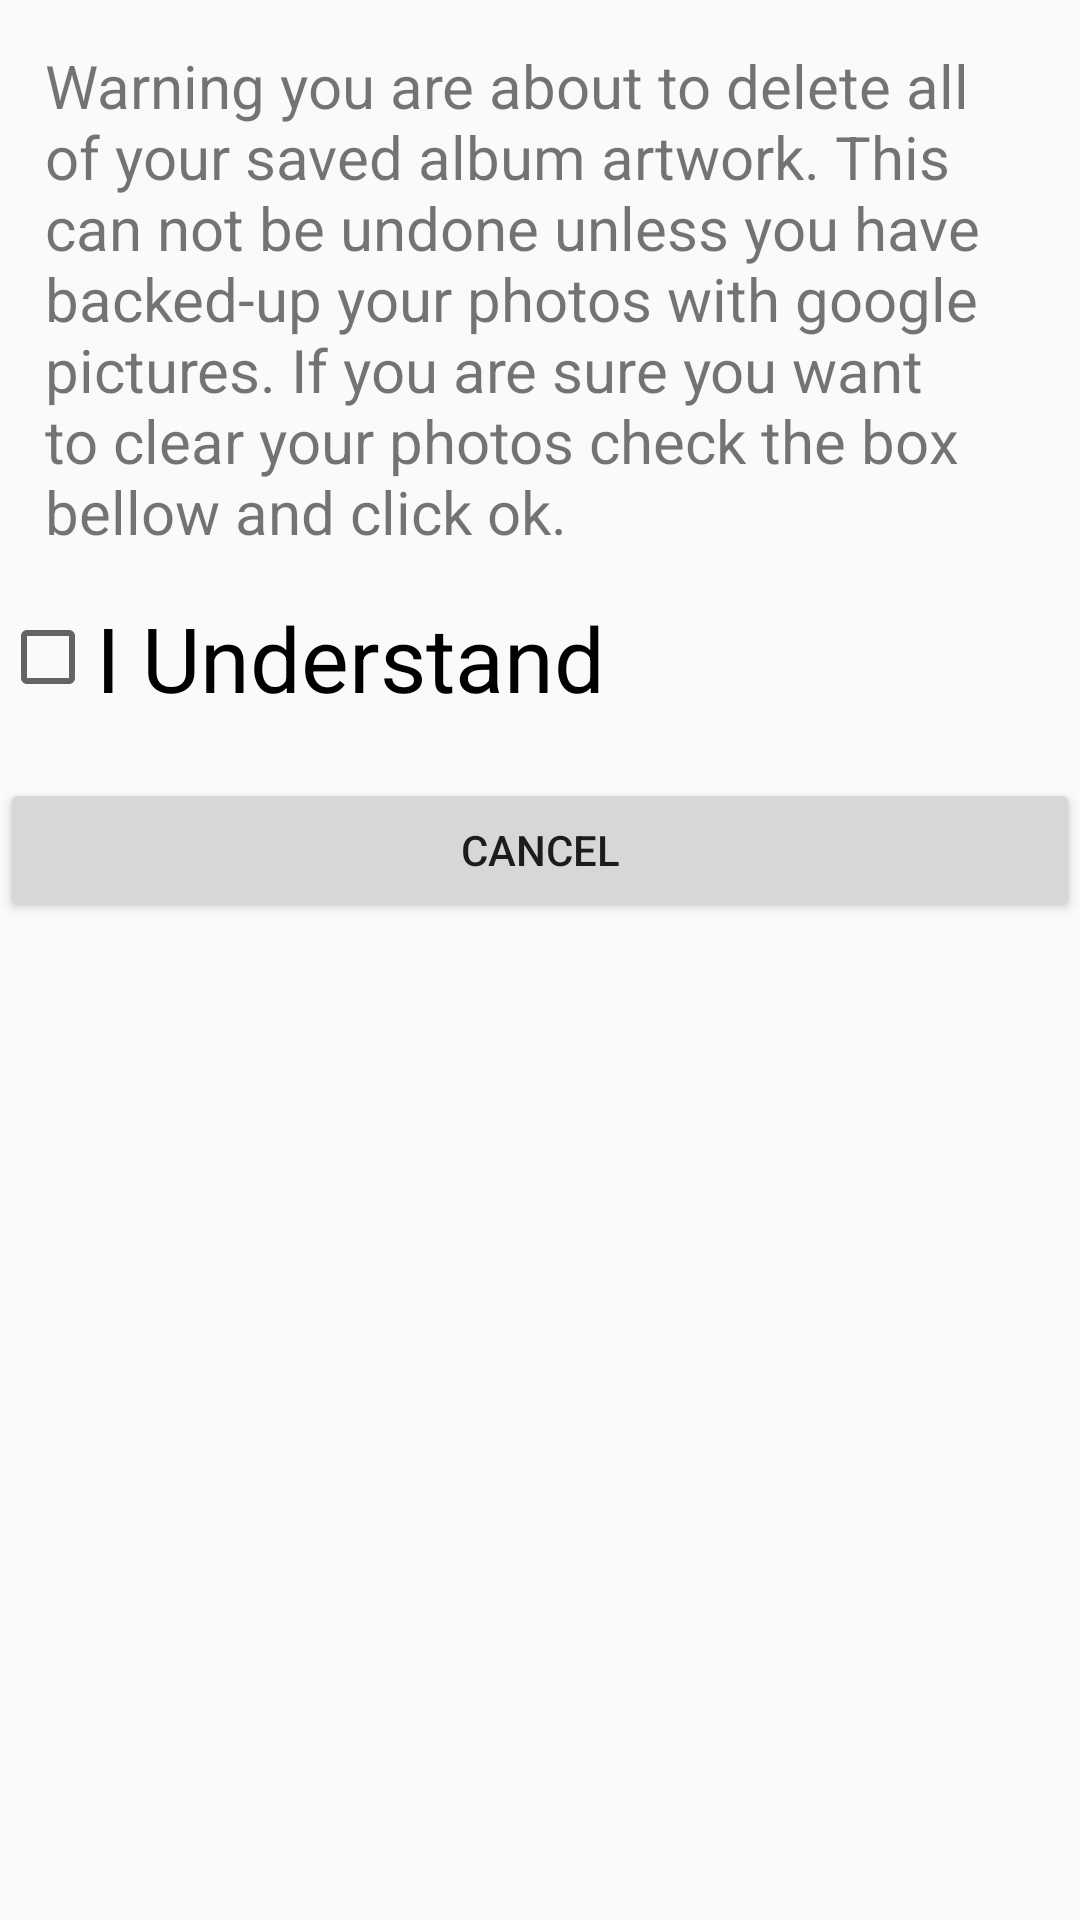

Reconstruct the res/layout file that produces this screen, plus the resources it refers to.
<!-- AndroidManifest.xml: application theme AppTheme -->
<!-- res/layout/deleteallimages.xml -->
<?xml version="1.0" encoding="utf-8"?>
<LinearLayout xmlns:android="http://schemas.android.com/apk/res/android"
    android:orientation="vertical" android:layout_width="match_parent"
    android:layout_height="match_parent">

    <TextView
        android:layout_width="wrap_content"
        android:layout_height="wrap_content"
        android:padding="15dp"
        android:textSize="20sp"
        android:text="@string/deleteAllImagesWarning"/>

    <CheckBox
        android:layout_width="wrap_content"
        android:layout_height="wrap_content"
        android:checked="false"
        android:text="@string/IUnderstand"
        android:textSize="30dp"
        android:onClick="warningUnderstood"
        android:layout_marginBottom="20dp"
        android:id="@+id/deleteImagesCheckBox"/>

    <Button
        android:visibility="gone"
        android:id="@+id/deleteAllArtworkNowButton"
        android:layout_width="match_parent"
        android:layout_height="wrap_content"
        android:text="Continue"
        android:layout_marginBottom="50dp"
        android:onClick="deleteAllImagesNow"/>

    <Button
        android:layout_width="match_parent"
        android:layout_height="wrap_content"
        android:text="Cancel"
        android:onClick="closeActivity"/>
</LinearLayout>
<!-- resources referenced by this layout -->
<resources>
  <string name="IUnderstand">I Understand</string>
  <string name="deleteAllImagesWarning">Warning you are about to delete all of your saved album artwork.  This can not be undone unless you have backed-up your photos with google pictures.  If you are sure you want to clear your photos check the box bellow and click ok.</string>
  <style name="AppTheme" parent="Theme.AppCompat.Light.DarkActionBar">
          
          <item name="colorPrimary">@color/colorPrimary</item>
          <item name="colorPrimaryDark">@color/colorPrimaryDark</item>
          <item name="colorAccent">@color/colorAccent</item>
      </style>
  <color name="colorPrimary">#2f4f4f</color>
  <color name="colorPrimaryDark">#1c2f2f</color>
  <color name="colorAccent">#4f2f4f</color>
</resources>
